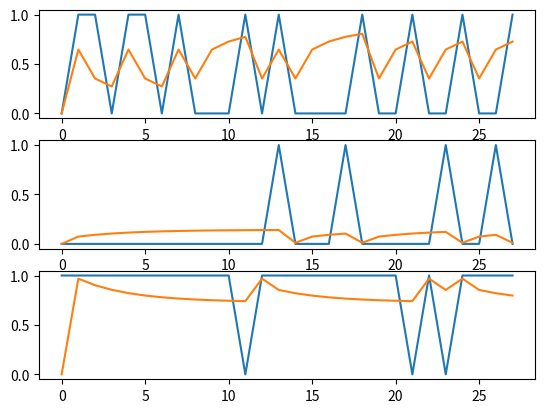

This chart was generated by the following Python code:
import random
import numpy as np
import matplotlib.pyplot as plt

def f(p_x, p_0, a_x, a_prev):
    if a_x == a_prev:
        if a_x == 1:
            return (p_x * p_0)**0.75
        else:
            return 1-((1-p_x)*(1-p_0))**0.75
    else:
        if a_x == 1:
            return p_0**1.5
        else:
            return 1-(1-p_0)**1.5


def generate(probs, prods):
    n = 28
    pxs = np.zeros((n,len(prods)))
    data = np.zeros((n,len(prods)))
    for i, prob in enumerate(probs):
        data[0][i] = np.random.choice([0,1], p=[1-prob,prob])
        px = f(prob,prob,data[0][1],-1)
        for j in range(1,n):
            data[j][i] = np.random.choice([0,1], p=[1-px,px])
            pxs[j][i] = px
            px = f(px,prob,data[j][i], data[j-1][i])
    return data, pxs

prods = ["Banane","Apfel","Brot"]
probs = [0.5,0.05,0.9]
data, pxs = generate(probs,prods)
f, (ax1, ax2, ax3) = plt.subplots(3,1)
ax1.plot(data[:,0])
ax2.plot(data[:,1])
ax3.plot(data[:,2])
ax1.plot(pxs[:,0])
ax2.plot(pxs[:,1])
ax3.plot(pxs[:,2])


f.show()
   